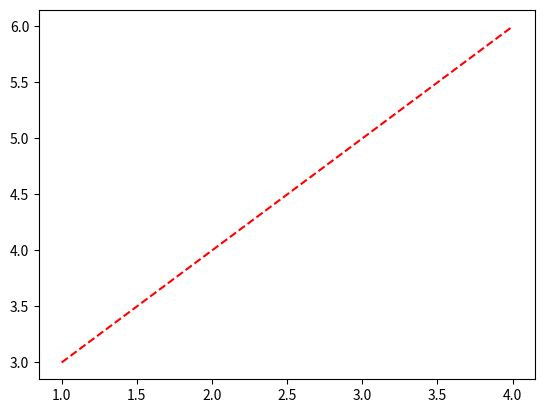

Reproduce this figure in Python.
import matplotlib.pyplot as plt

dane1 = [1,2,3,4]
dane2 = [3,4,5,6]

plt.plot(dane1,dane2,'r--')
plt.show()


import csv


